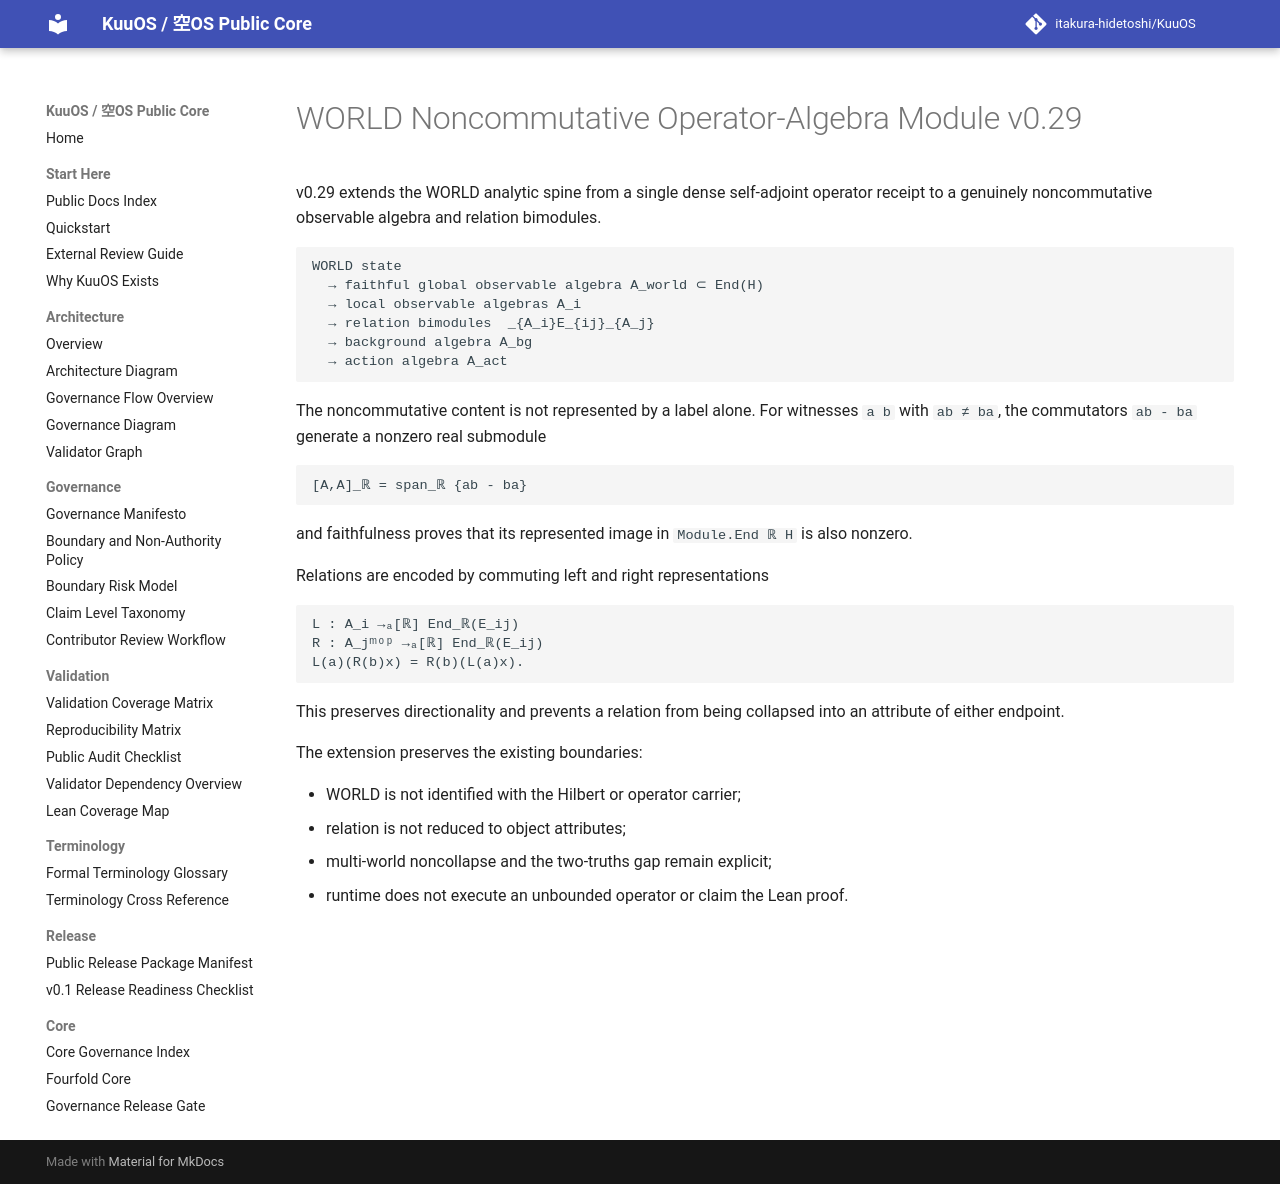

repository: itakura-hidetoshi/KuuOS · page: KU_WORLD_NONCOMMUTATIVE_OPERATOR_ALGEBRA_MODULE_v0_29/index.html · generator: mkdocs

# WORLD Noncommutative Operator-Algebra Module v0.29

v0.29 extends the WORLD analytic spine from a single dense self-adjoint operator receipt to a genuinely noncommutative observable algebra and relation bimodules.

```text
WORLD state
  → faithful global observable algebra A_world ⊂ End(H)
  → local observable algebras A_i
  → relation bimodules  _{A_i}E_{ij}_{A_j}
  → background algebra A_bg
  → action algebra A_act
```

The noncommutative content is not represented by a label alone. For witnesses `a b` with `ab ≠ ba`, the commutators `ab - ba` generate a nonzero real submodule

```text
[A,A]_ℝ = span_ℝ {ab - ba}
```

and faithfulness proves that its represented image in `Module.End ℝ H` is also nonzero.

Relations are encoded by commuting left and right representations

```text
L : A_i →ₐ[ℝ] End_ℝ(E_ij)
R : A_jᵐᵒᵖ →ₐ[ℝ] End_ℝ(E_ij)
L(a)(R(b)x) = R(b)(L(a)x).
```

This preserves directionality and prevents a relation from being collapsed into an attribute of either endpoint.

The extension preserves the existing boundaries:

- WORLD is not identified with the Hilbert or operator carrier;
- relation is not reduced to object attributes;
- multi-world noncollapse and the two-truths gap remain explicit;
- runtime does not execute an unbounded operator or claim the Lean proof.
